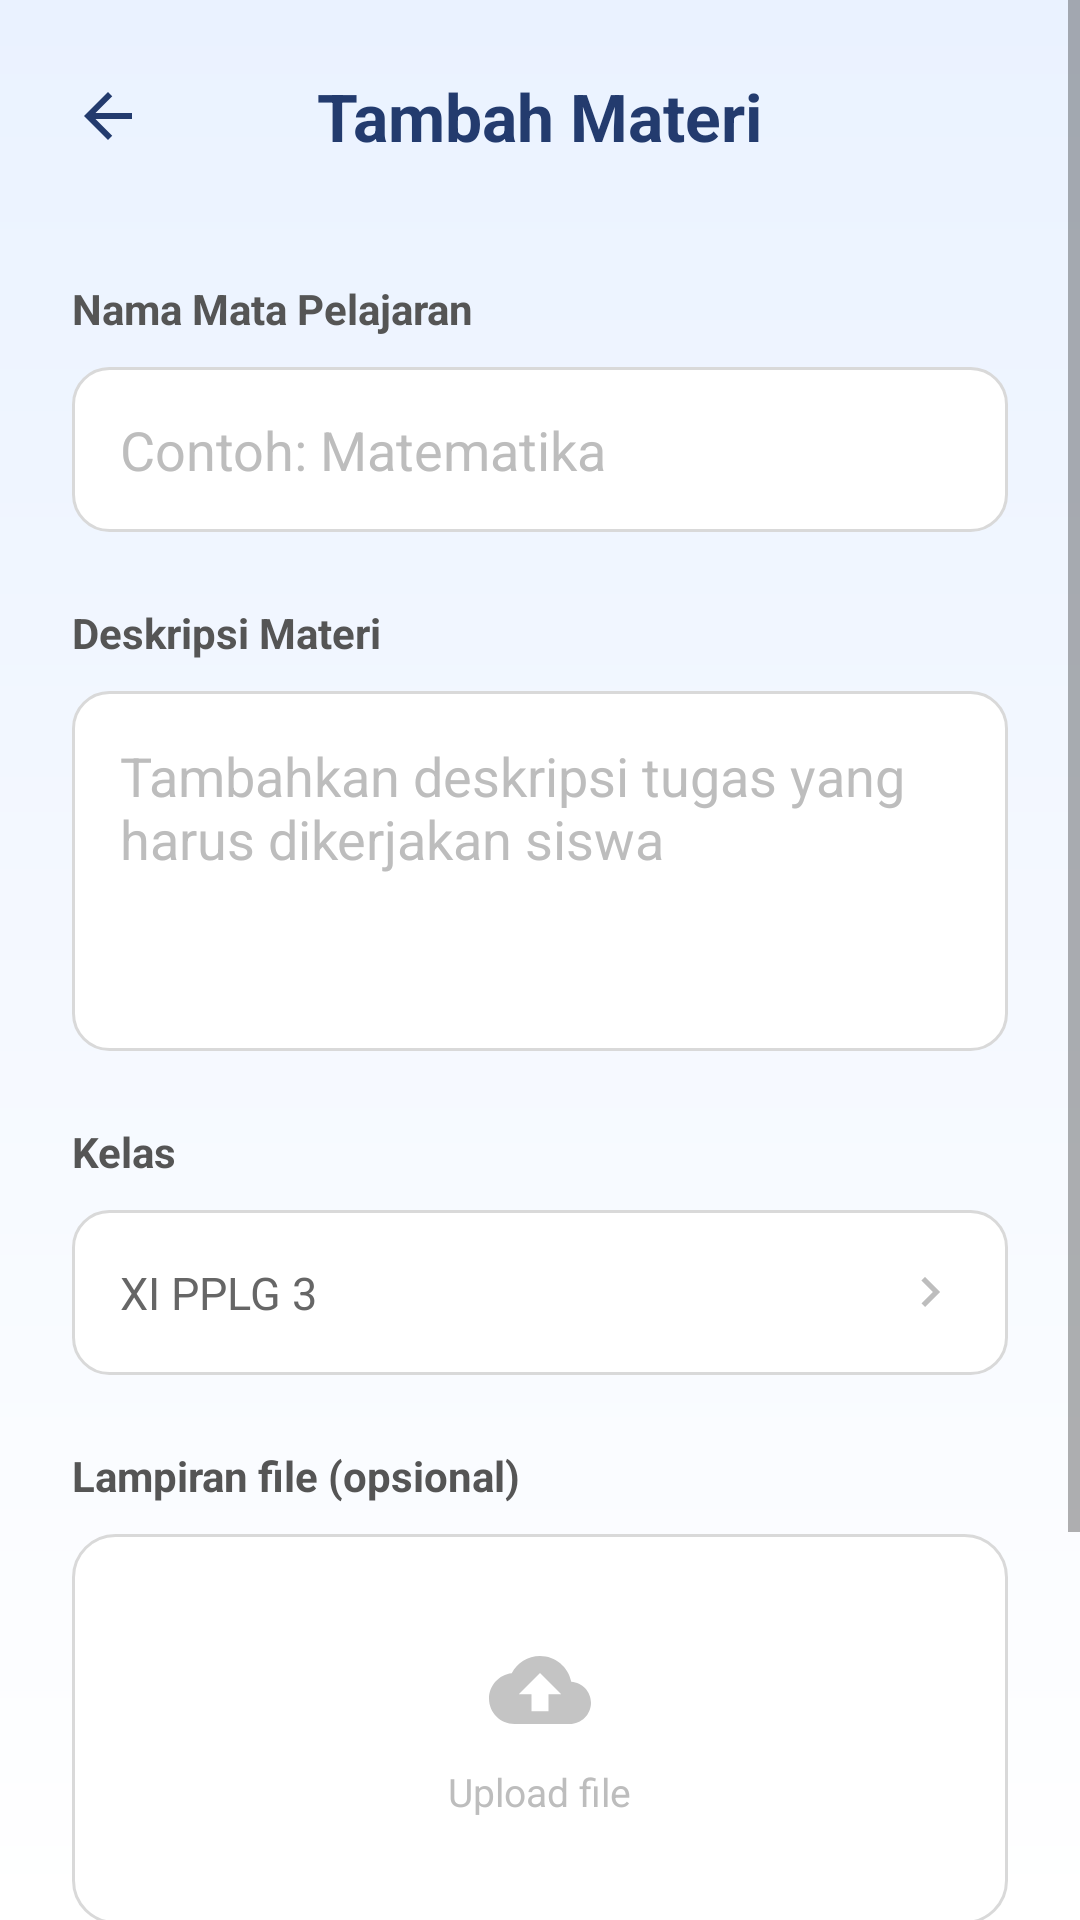

Write the Android layout XML for this screen, with the resource values it uses.
<!-- AndroidManifest.xml: application theme Theme.SCHOOLREMINDERR -->
<!-- res/layout/activity_upload_material.xml -->
<?xml version="1.0" encoding="utf-8"?>
<RelativeLayout
    xmlns:android="http://schemas.android.com/apk/res/android"
    android:layout_width="match_parent"
    android:layout_height="match_parent"
    android:background="@drawable/bg_splash">

    <ScrollView
        android:layout_width="match_parent"
        android:layout_height="match_parent"
        android:fillViewport="true">

        <LinearLayout
            android:layout_width="match_parent"
            android:layout_height="wrap_content"
            android:orientation="vertical"
            android:padding="24dp">

            
            <RelativeLayout
                android:layout_width="match_parent"
                android:layout_height="wrap_content">

                <ImageView
                    android:id="@+id/btnBack"
                    android:layout_width="24dp"
                    android:layout_height="24dp"
                    android:layout_centerVertical="true"
                    android:src="@drawable/ic_arrow_back"
                    android:tint="#233B6E"/>

                <TextView
                    android:layout_width="wrap_content"
                    android:layout_height="wrap_content"
                    android:text="Tambah Materi"
                    android:textStyle="bold"
                    android:textSize="22sp"
                    android:textColor="#233B6E"
                    android:layout_centerInParent="true"/>
            </RelativeLayout>

            
            <TextView
                android:layout_width="wrap_content"
                android:layout_height="wrap_content"
                android:text="Nama Mata Pelajaran"
                android:textStyle="bold"
                android:textColor="#555555"
                android:layout_marginTop="40dp"/>

            <EditText
                android:id="@+id/etSubject"
                android:layout_width="match_parent"
                android:layout_height="55dp"
                android:layout_marginTop="10dp"
                android:background="@drawable/bg_edittext"
                android:hint="Contoh: Matematika"
                android:paddingHorizontal="16dp"
                android:textColor="#000000"
                android:textColorHint="#BDBDBD"/>

            
            <TextView
                android:layout_width="wrap_content"
                android:layout_height="wrap_content"
                android:text="Deskripsi Materi"
                android:textStyle="bold"
                android:textColor="#555555"
                android:layout_marginTop="24dp"/>

            <EditText
                android:id="@+id/etDescription"
                android:layout_width="match_parent"
                android:layout_height="120dp"
                android:layout_marginTop="10dp"
                android:background="@drawable/bg_edittext"
                android:gravity="top"
                android:hint="Tambahkan deskripsi tugas yang harus dikerjakan siswa"
                android:padding="16dp"
                android:textColor="#000000"
                android:textColorHint="#BDBDBD"/>

            
            <TextView
                android:layout_width="wrap_content"
                android:layout_height="wrap_content"
                android:text="Kelas"
                android:textStyle="bold"
                android:textColor="#555555"
                android:layout_marginTop="24dp"/>

            <RelativeLayout
                android:layout_width="match_parent"
                android:layout_height="55dp"
                android:layout_marginTop="10dp"
                android:background="@drawable/bg_edittext"
                android:paddingHorizontal="16dp">

                <TextView
                    android:id="@+id/tvClass"
                    android:layout_width="wrap_content"
                    android:layout_height="wrap_content"
                    android:text="XI PPLG 3"
                    android:textColor="#666666"
                    android:textSize="15sp"
                    android:layout_centerVertical="true"/>

                <ImageView
                    android:layout_width="20dp"
                    android:layout_height="20dp"
                    android:layout_alignParentEnd="true"
                    android:layout_centerVertical="true"
                    android:src="@drawable/ic_arrow_right"
                    android:tint="#BDBDBD"/>
            </RelativeLayout>

            
            <TextView
                android:layout_width="wrap_content"
                android:layout_height="wrap_content"
                android:text="Lampiran file (opsional)"
                android:textStyle="bold"
                android:textColor="#555555"
                android:layout_marginTop="24dp"/>

            <LinearLayout
                android:id="@+id/btnUpload"
                android:layout_width="match_parent"
                android:layout_height="130dp"
                android:layout_marginTop="10dp"
                android:background="@drawable/bg_upload"
                android:gravity="center"
                android:orientation="vertical">

                <ImageView
                    android:layout_width="34dp"
                    android:layout_height="34dp"
                    android:src="@drawable/ic_upload"
                    android:tint="#C4C4C4"/>

                <TextView
                    android:layout_width="wrap_content"
                    android:layout_height="wrap_content"
                    android:text="Upload file"
                    android:textColor="#BDBDBD"
                    android:textSize="13sp"
                    android:layout_marginTop="8dp"/>
            </LinearLayout>

            
            <Button
                android:id="@+id/btnSaveMaterial"
                android:layout_width="match_parent"
                android:layout_height="52dp"
                android:layout_marginTop="35dp"
                android:background="@drawable/bg_button_blue"
                android:text="Simpan Materi"
                android:textAllCaps="false"
                android:textColor="#FFFFFF"
                android:textStyle="bold"/>

            <Space
                android:layout_width="match_parent"
                android:layout_height="50dp"/>

        </LinearLayout>

    </ScrollView>

</RelativeLayout>
<!-- resources referenced by this layout -->
<resources>
  <!-- drawable bg_button_blue (drawable) -->
  <?xml version="1.0" encoding="utf-8"?>
  <shape xmlns:android="http://schemas.android.com/apk/res/android">
  
      <solid android:color="#69B3EA"/>
  
      <corners android:radius="8dp"/>
  
  </shape>
  <!-- drawable bg_edittext (drawable) -->
  <shape xmlns:android="http://schemas.android.com/apk/res/android">
  
      <solid android:color="#FFFFFF"/>
  
      <stroke
          android:width="1dp"
          android:color="#D9D9D9"/>
  
      <corners android:radius="12dp"/>
  
  </shape>
  <!-- drawable bg_splash (drawable) -->
  <?xml version="1.0" encoding="utf-8"?>
  <shape xmlns:android="http://schemas.android.com/apk/res/android"
      android:shape="rectangle">
      <gradient
          android:startColor="#EAF2FF"
          android:endColor="#FFFFFF"
          android:angle="270"/>
  </shape>
  <!-- drawable bg_upload (drawable) -->
  <shape xmlns:android="http://schemas.android.com/apk/res/android">
  
      <solid android:color="#FFFFFF"/>
  
      <stroke
          android:width="1dp"
          android:color="#D9D9D9"/>
  
      <corners android:radius="14dp"/>
  
  </shape>
  <!-- drawable ic_arrow_back (drawable) -->
  <vector xmlns:android="http://schemas.android.com/apk/res/android"
      android:width="24dp"
      android:height="24dp"
      android:viewportWidth="24"
      android:viewportHeight="24"
      android:tint="#1D2B53">
      <path android:fillColor="@android:color/white"
          android:pathData="M20,11H7.83l5.59,-5.59L12,4l-8,8 8,8 1.41,-1.41L7.83,13H20v-2z"/>
  </vector>
  <!-- drawable ic_arrow_right (drawable) -->
  <vector xmlns:android="http://schemas.android.com/apk/res/android"
      android:width="24dp"
      android:height="24dp"
      android:viewportWidth="24"
      android:viewportHeight="24"
      android:tint="#B0B0B0">
      <path android:fillColor="@android:color/white"
          android:pathData="M10,6L8.59,7.41 13.17,12l-4.58,4.59L10,18l6,-6z"/>
  </vector>
  <!-- drawable ic_upload (drawable) -->
  <vector xmlns:android="http://schemas.android.com/apk/res/android"
      android:width="24dp"
      android:height="24dp"
      android:viewportWidth="24"
      android:viewportHeight="24"
      android:tint="#FFFFFF">
      <path android:fillColor="@android:color/white"
          android:pathData="M19.35,10.04C18.67,6.59 15.64,4 12,4 9.11,4 6.6,5.64 5.35,8.04 2.34,8.36 0,10.91 0,14c0,3.31 2.69,6 6,6h13c2.76,0 5,-2.24 5,-5 0,-2.64 -2.05,-4.78 -4.65,-4.96zM14,13v4h-4v-4H7l5,-5 5,5h-3z"/>
  </vector>
  <style name="Theme.SCHOOLREMINDERR" parent="Theme.MaterialComponents.Light.NoActionBar">
      </style>
</resources>
